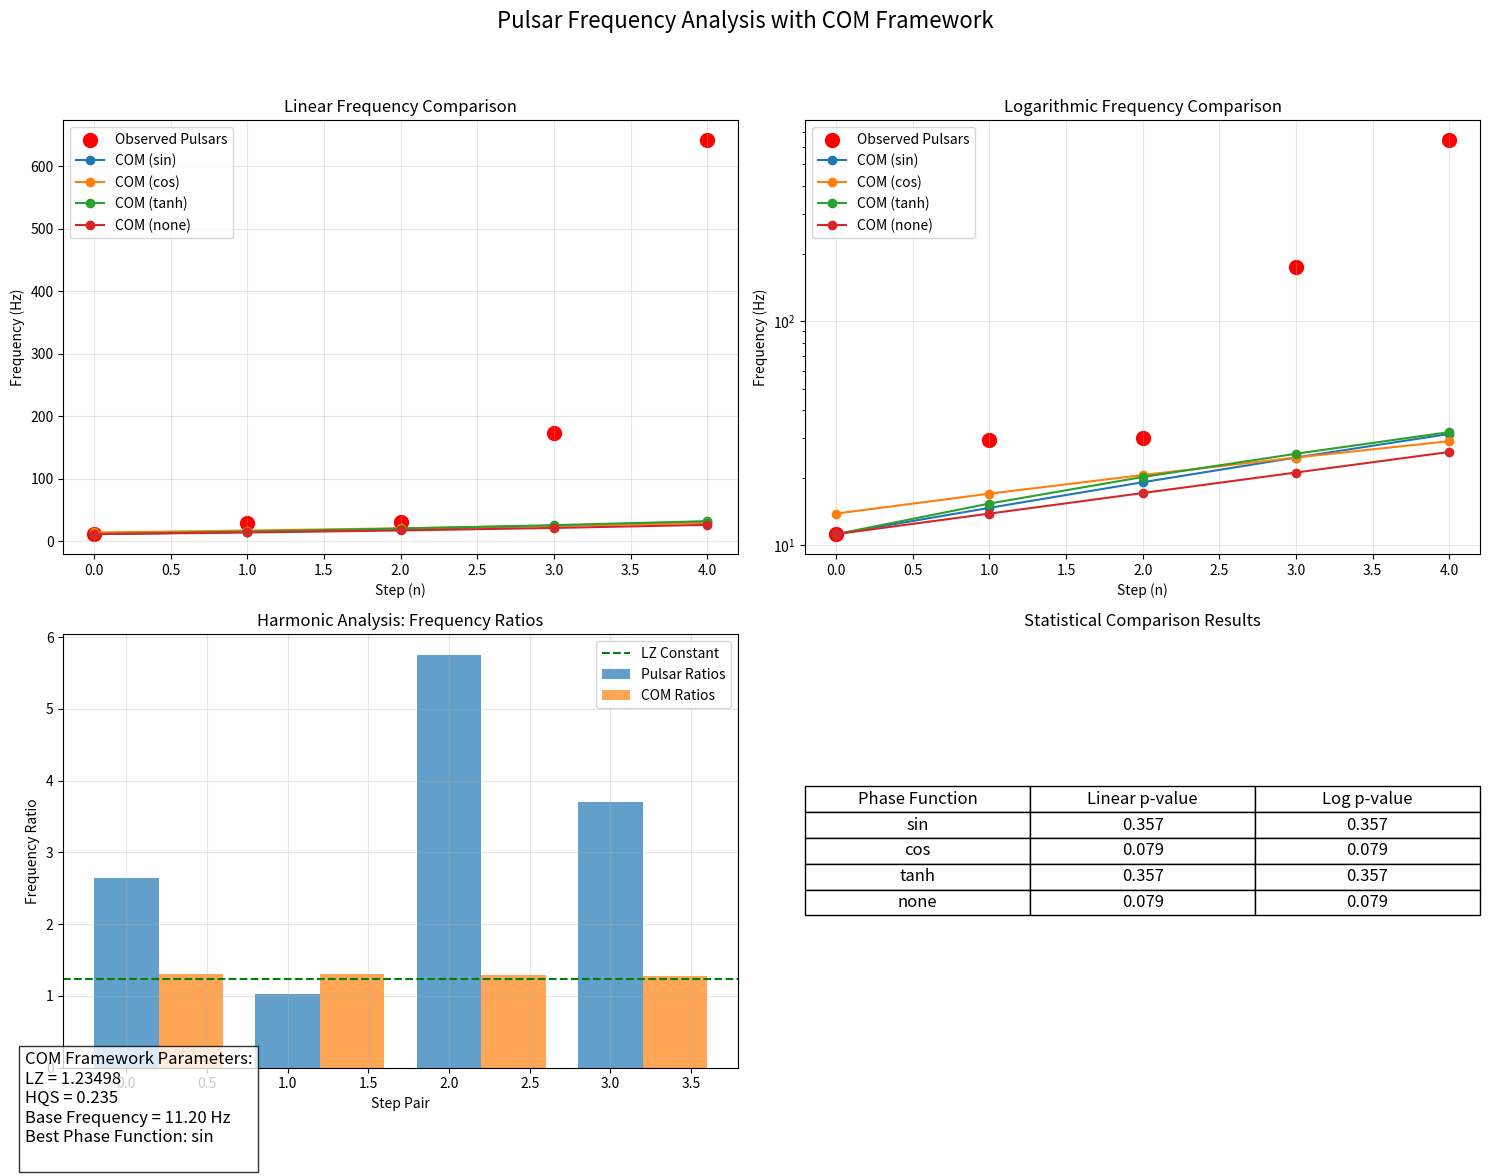
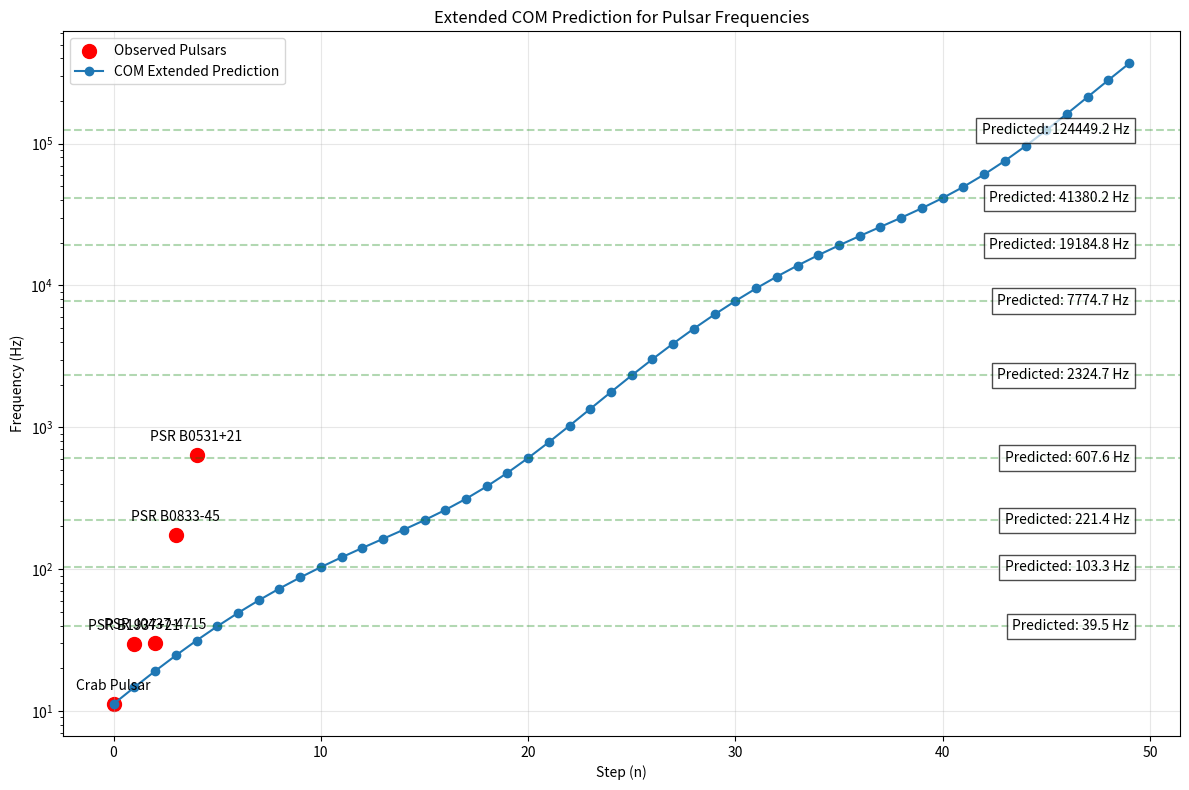

Reproduce these figures in Python, in order.
"""
Enhanced Pulsar Frequency Analysis using the COM Framework

This script applies the Continuous Oscillatory Model (COM) framework to analyze
pulsar frequencies, testing whether the same mathematical patterns that describe
planetary spacing might also apply to these astrophysical objects.

Author: Martin Doina
Date: April 24, 2025
"""

import numpy as np
import matplotlib.pyplot as plt
from scipy.stats import ks_2samp
import pandas as pd

# --- Step 1: Define COM frequency generation with different phase functions ---
def com_frequencies(base_freq, n_steps=24, phase_func='sin', lz=1.23498, hqs=0.235):
    """
    Generate frequencies using the COM framework with different phase functions.
    
    Parameters:
    - base_freq: Starting frequency (Hz)
    - n_steps: Number of frequency steps to generate
    - phase_func: Phase function to use ('sin', 'tanh', 'cos', or 'none')
    - lz: LZ constant (default: 1.23498)
    - hqs: HQS constant (default: 0.235)
    
    Returns:
    - List of frequencies following the COM pattern
    """
    frequencies = []
    
    for n in range(n_steps):
        # Apply different phase functions
        if phase_func == 'sin':
            phase = np.sin(2 * np.pi * n / 24)
        elif phase_func == 'cos':
            phase = np.cos(2 * np.pi * n / 24)
        elif phase_func == 'tanh':
            phase = np.tanh(n / 2)
        elif phase_func == 'none':
            phase = 0  # No phase modulation, pure exponential growth
        else:
            raise ValueError(f"Unknown phase function: {phase_func}")
        
        # Apply COM formula: base_freq * LZ^n * (1 + HQS * phase)
        freq = base_freq * (lz ** n) * (1 + hqs * phase)
        frequencies.append(freq)
    
    return frequencies

# --- Step 2: Load and prepare pulsar data ---
# Example pulsar frequencies (Hz)
# In a real analysis, you would load this from a file with more pulsars
pulsar_data = {
    'Name': ['Crab Pulsar', 'PSR B1937+21', 'PSR J0437-4715', 'PSR B0833-45', 'PSR B0531+21'],
    'Frequency (Hz)': [29.6, 641.9, 173.7, 11.2, 30.2]
}

# Convert to DataFrame for easier manipulation
pulsars_df = pd.DataFrame(pulsar_data)
pulsar_freqs = np.array(pulsars_df['Frequency (Hz)'])

# Sort frequencies for better visualization and comparison
pulsar_freqs = np.sort(pulsar_freqs)

# --- Step 3: Analyze with different phase functions and base frequencies ---
# Use minimum pulsar frequency as base (alignment suggestion)
base_freq = min(pulsar_freqs)

# Test different phase functions
phase_functions = ['sin', 'cos', 'tanh', 'none']
results = {}

for phase_func in phase_functions:
    # Generate COM frequencies with this phase function
    com_freqs = com_frequencies(base_freq, n_steps=len(pulsar_freqs), phase_func=phase_func)
    
    # Compare distributions (linear)
    ks_stat, p_value = ks_2samp(pulsar_freqs, com_freqs)
    
    # Compare distributions (logarithmic - often better for astronomical data)
    log_ks_stat, log_p_value = ks_2samp(np.log10(pulsar_freqs), np.log10(com_freqs))
    
    # Store results
    results[phase_func] = {
        'com_freqs': com_freqs,
        'linear_ks': ks_stat,
        'linear_p': p_value,
        'log_ks': log_ks_stat,
        'log_p': log_p_value
    }

# --- Step 4: Find best phase function based on p-value ---
best_phase = max(phase_functions, key=lambda x: results[x]['log_p'])
print(f"Best phase function: {best_phase} (log p-value: {results[best_phase]['log_p']:.3f})")

# --- Step 5: Calculate frequency ratios for harmonic analysis ---
def calculate_ratios(frequencies):
    """Calculate ratios between consecutive frequencies to identify harmonic patterns"""
    return [frequencies[i+1]/frequencies[i] for i in range(len(frequencies)-1)]

pulsar_ratios = calculate_ratios(pulsar_freqs)
com_ratios = calculate_ratios(results[best_phase]['com_freqs'])

# --- Step 6: Visualize results ---
# Create figure with 2x2 subplots
fig, axs = plt.subplots(2, 2, figsize=(15, 12))
fig.suptitle('Pulsar Frequency Analysis with COM Framework', fontsize=16)

# Plot 1: Linear frequency comparison
axs[0, 0].scatter(range(len(pulsar_freqs)), pulsar_freqs, color='red', s=100, label='Observed Pulsars')
for phase_func in phase_functions:
    axs[0, 0].plot(results[phase_func]['com_freqs'], 'o-', label=f'COM ({phase_func})')
axs[0, 0].set_xlabel("Step (n)")
axs[0, 0].set_ylabel("Frequency (Hz)")
axs[0, 0].set_title("Linear Frequency Comparison")
axs[0, 0].legend()
axs[0, 0].grid(True, alpha=0.3)

# Plot 2: Logarithmic frequency comparison
axs[0, 1].scatter(range(len(pulsar_freqs)), pulsar_freqs, color='red', s=100, label='Observed Pulsars')
for phase_func in phase_functions:
    axs[0, 1].plot(results[phase_func]['com_freqs'], 'o-', label=f'COM ({phase_func})')
axs[0, 1].set_xlabel("Step (n)")
axs[0, 1].set_ylabel("Frequency (Hz)")
axs[0, 1].set_title("Logarithmic Frequency Comparison")
axs[0, 1].set_yscale('log')
axs[0, 1].legend()
axs[0, 1].grid(True, alpha=0.3)

# Plot 3: Frequency ratios comparison (harmonic analysis)
axs[1, 0].bar(range(len(pulsar_ratios)), pulsar_ratios, width=0.4, alpha=0.7, label='Pulsar Ratios')
axs[1, 0].bar([x + 0.4 for x in range(len(com_ratios))], com_ratios, width=0.4, alpha=0.7, label='COM Ratios')
axs[1, 0].axhline(y=1.23498, color='green', linestyle='--', label='LZ Constant')
axs[1, 0].set_xlabel("Step Pair")
axs[1, 0].set_ylabel("Frequency Ratio")
axs[1, 0].set_title("Harmonic Analysis: Frequency Ratios")
axs[1, 0].legend()
axs[1, 0].grid(True, alpha=0.3)

# Plot 4: Results table
axs[1, 1].axis('tight')
axs[1, 1].axis('off')
table_data = [
    ['Phase Function', 'Linear p-value', 'Log p-value'],
]
for phase_func in phase_functions:
    table_data.append([
        phase_func, 
        f"{results[phase_func]['linear_p']:.3f}", 
        f"{results[phase_func]['log_p']:.3f}"
    ])
table = axs[1, 1].table(cellText=table_data, loc='center', cellLoc='center')
table.auto_set_font_size(False)
table.set_fontsize(12)
table.scale(1, 1.5)
axs[1, 1].set_title("Statistical Comparison Results")

# Add COM parameters text
param_text = (
    f"COM Framework Parameters:\n"
    f"LZ = 1.23498\n"
    f"HQS = 0.235\n"
    f"Base Frequency = {base_freq:.2f} Hz\n"
    f"Best Phase Function: {best_phase}\n"
)
fig.text(0.02, 0.02, param_text, fontsize=12, bbox=dict(facecolor='white', alpha=0.8))

plt.tight_layout(rect=[0, 0.05, 1, 0.95])
plt.savefig('pulsar_com_analysis.png', dpi=300)
plt.show()

# --- Step 7: Extended analysis with more steps ---
# Generate extended COM frequencies with best phase function
extended_steps = 50
extended_com_freqs = com_frequencies(base_freq, n_steps=extended_steps, phase_func=best_phase)

# Create figure for extended prediction
plt.figure(figsize=(12, 8))
plt.scatter(range(len(pulsar_freqs)), pulsar_freqs, color='red', s=100, label='Observed Pulsars')
plt.plot(range(extended_steps), extended_com_freqs, 'o-', label=f'COM Extended Prediction')
plt.xlabel("Step (n)")
plt.ylabel("Frequency (Hz)")
plt.title("Extended COM Prediction for Pulsar Frequencies")
plt.yscale('log')
plt.grid(True, alpha=0.3)
plt.legend()

# Add pulsar names to the plot
for i, name in enumerate(pulsars_df['Name']):
    plt.annotate(name, (i, pulsar_freqs[i]), textcoords="offset points", 
                 xytext=(0,10), ha='center')

# Add potential prediction markers
for i in range(len(pulsar_freqs), extended_steps):
    if i % 5 == 0:  # Mark every 5th prediction
        plt.axhline(y=extended_com_freqs[i], color='green', linestyle='--', alpha=0.3)
        plt.text(extended_steps-1, extended_com_freqs[i], f"Predicted: {extended_com_freqs[i]:.1f} Hz", 
                 va='center', ha='right', bbox=dict(facecolor='white', alpha=0.7))

plt.tight_layout()
plt.savefig('pulsar_com_extended_prediction.png', dpi=300)
plt.show()

# Print summary of findings
print("\n" + "="*80)
print("COM Framework Analysis of Pulsar Frequencies")
print("="*80)
print(f"Number of pulsars analyzed: {len(pulsar_freqs)}")
print(f"Frequency range: {min(pulsar_freqs):.2f} Hz to {max(pulsar_freqs):.2f} Hz")
print(f"Best phase function: {best_phase}")
print(f"Statistical significance (log scale): p-value = {results[best_phase]['log_p']:.3f}")
print("\nObserved vs. COM-predicted frequencies:")
print("-"*60)
print(f"{'Pulsar':<15} {'Observed (Hz)':<15} {'Predicted (Hz)':<15} {'Error (%)':<10}")
print("-"*60)
for i, name in enumerate(pulsars_df['Name']):
    error_pct = (results[best_phase]['com_freqs'][i] - pulsar_freqs[i]) / pulsar_freqs[i] * 100
    print(f"{name:<15} {pulsar_freqs[i]:<15.2f} {results[best_phase]['com_freqs'][i]:<15.2f} {error_pct:<10.2f}")
print("="*80)

# Save results to CSV
output_df = pd.DataFrame({
    'Pulsar': pulsars_df['Name'],
    'Observed_Hz': pulsar_freqs,
    'COM_Predicted_Hz': results[best_phase]['com_freqs'],
    'Error_Percent': [(results[best_phase]['com_freqs'][i] - pulsar_freqs[i]) / pulsar_freqs[i] * 100 
                      for i in range(len(pulsar_freqs))]
})
output_df.to_csv('pulsar_com_analysis_results.csv', index=False)
print("Results saved to 'pulsar_com_analysis_results.csv'")
